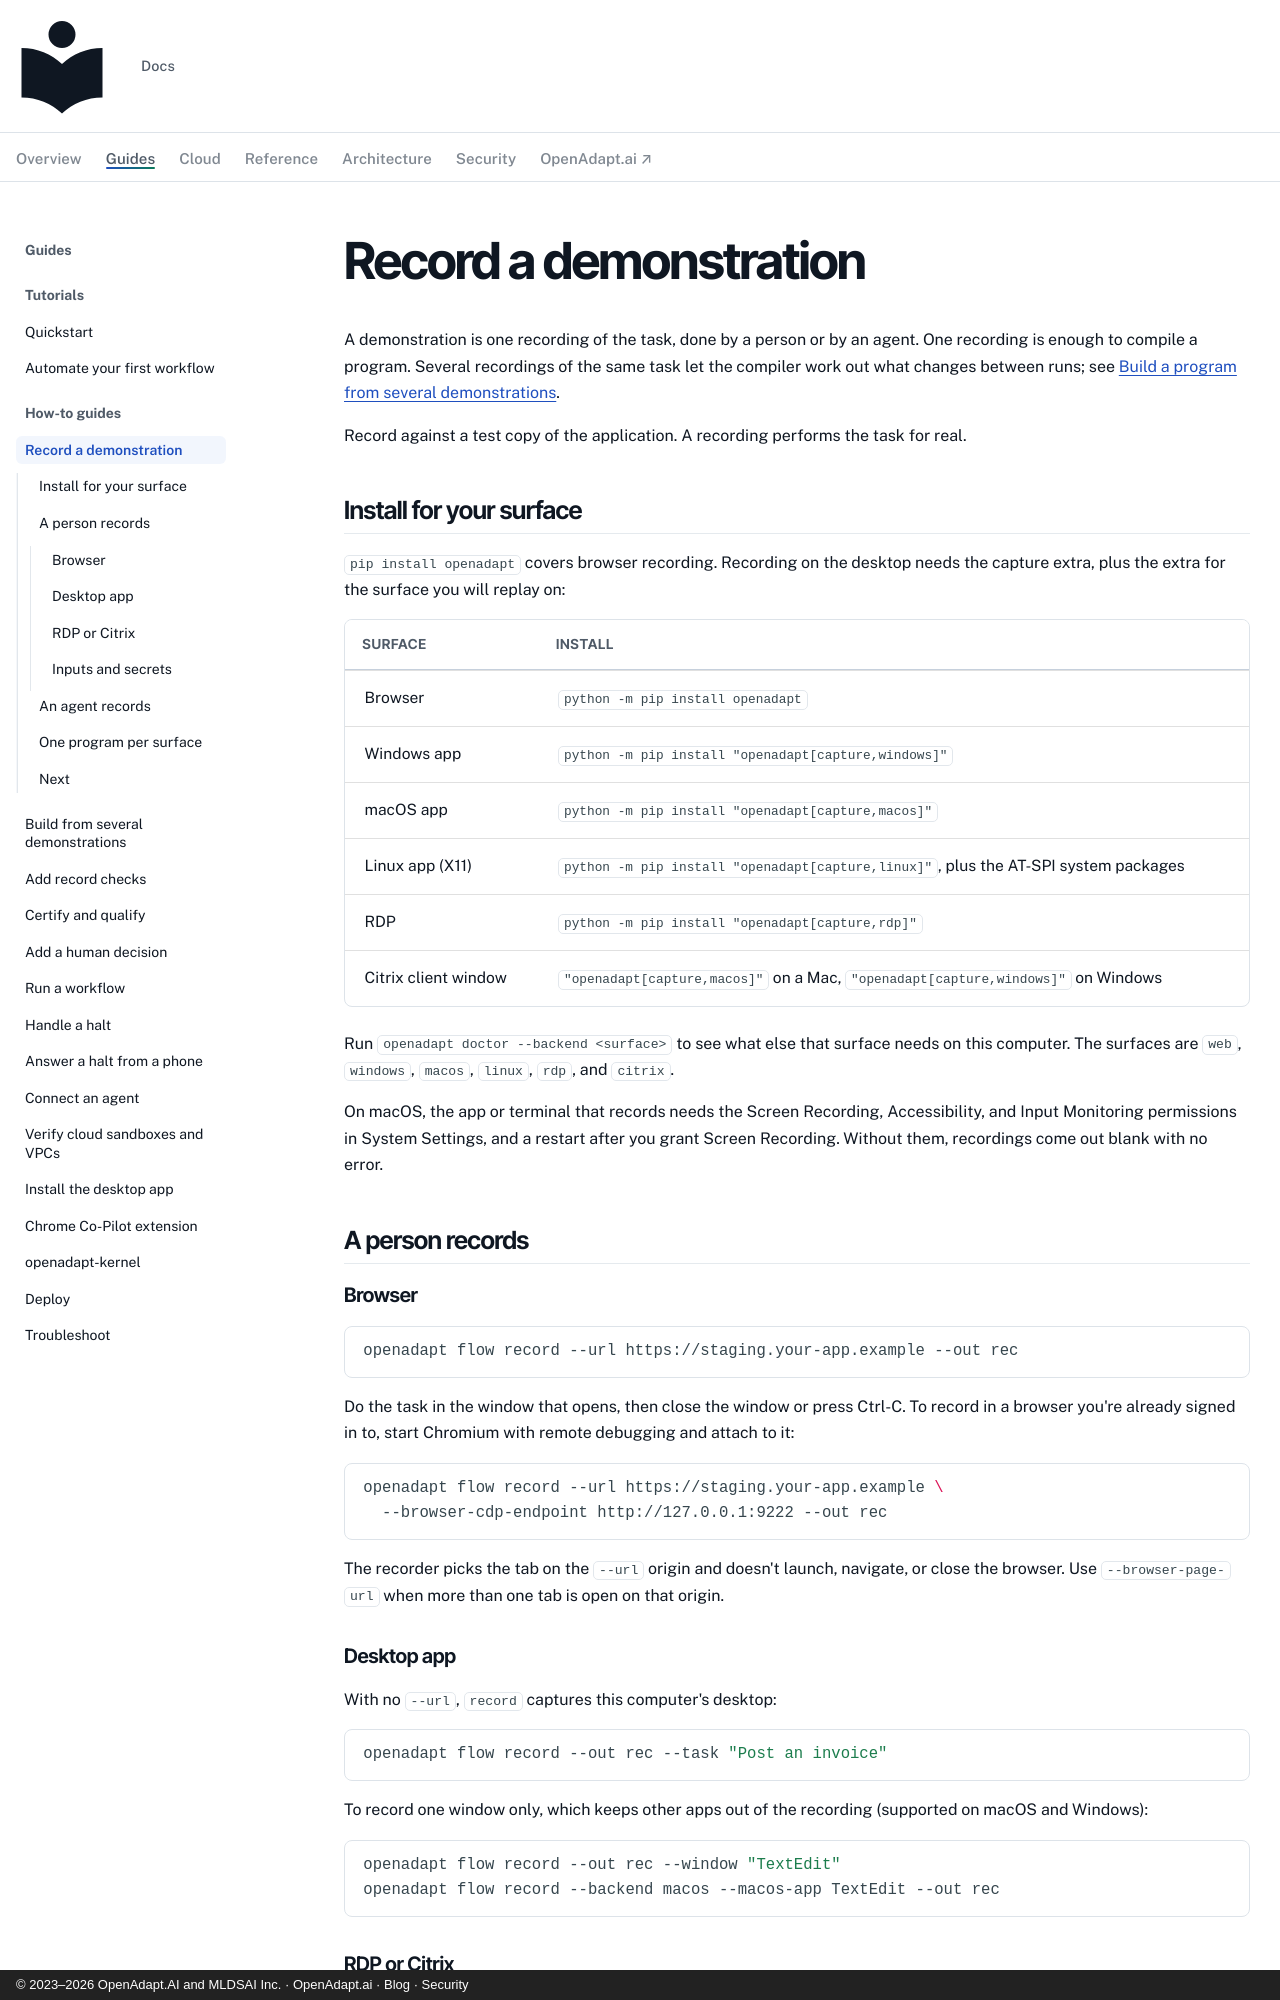

repository: OpenAdaptAI/openadapt-ops · page: how-to/record/index.html · generator: mkdocs · copyright: © 2023–2026 OpenAdapt.AI and MLDSAI Inc. · OpenAdapt.ai · Blog · Security

---
description: >-
  Record a demonstration in a browser, a Windows, macOS, or Linux app, or an
  RDP or Citrix session, by a person or an agent.
---

# Record a demonstration

A demonstration is one recording of the task, done by a person or by an
agent. One recording is enough to compile a program. Several recordings of
the same task let the compiler work out what changes between runs; see
[Build a program from several demonstrations](combine-demonstrations.md).

Record against a test copy of the application. A recording performs the task
for real.

## Install for your surface

`pip install openadapt` covers browser recording. Recording on the desktop
needs the capture extra, plus the extra for the surface you will replay on:

| Surface | Install |
|---|---|
| Browser | `python -m pip install openadapt` |
| Windows app | `python -m pip install "openadapt[capture,windows]"` |
| macOS app | `python -m pip install "openadapt[capture,macos]"` |
| Linux app (X11) | `python -m pip install "openadapt[capture,linux]"`, plus the AT-SPI system packages |
| RDP | `python -m pip install "openadapt[capture,rdp]"` |
| Citrix client window | `"openadapt[capture,macos]"` on a Mac, `"openadapt[capture,windows]"` on Windows |

Run `openadapt doctor --backend <surface>` to see what else that surface
needs on this computer. The surfaces are `web`, `windows`, `macos`, `linux`,
`rdp`, and `citrix`.

On macOS, the app or terminal that records needs the Screen Recording,
Accessibility, and Input Monitoring permissions in System Settings, and a
restart after you grant Screen Recording. Without them, recordings come out
blank with no error.

## A person records

### Browser

```bash
openadapt flow record --url https://staging.your-app.example --out rec
```

Do the task in the window that opens, then close the window or press Ctrl-C.
To record in a browser you're already signed in to, start Chromium with
remote debugging and attach to it:

```bash
openadapt flow record --url https://staging.your-app.example \
  --browser-cdp-endpoint http://127.0.0.1:9222 --out rec
```

The recorder picks the tab on the `--url` origin and doesn't launch,
navigate, or close the browser. Use `--browser-page-url` when more than one
tab is open on that origin.

### Desktop app

With no `--url`, `record` captures this computer's desktop:

```bash
openadapt flow record --out rec --task "Post an invoice"
```

To record one window only, which keeps other apps out of the recording (supported on macOS and Windows):

```bash
openadapt flow record --out rec --window "TextEdit"
openadapt flow record --backend macos --macos-app TextEdit --out rec
```
